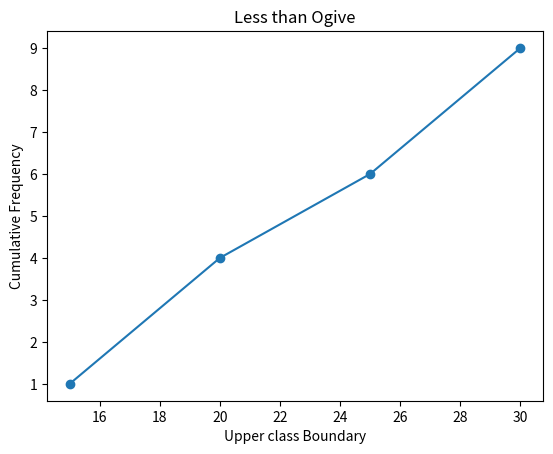

The script that saved this image:
#less-than type Ogive (Continuous Data)
import matplotlib.pyplot as plt
import numpy as np

data = [12,15,17,19,21,23,25,27,29]

bins=[10,15,20,25,30]

freq, edges = np.histogram(data, bins)

cum_freq = np.cumsum(freq)

upper_limits = edges[1:]

plt.plot(upper_limits, cum_freq, marker='o')

plt.title("Less than Ogive")
plt.xlabel("Upper class Boundary")
plt.ylabel("Cumulative Frequency")

plt.savefig("2f.png")
